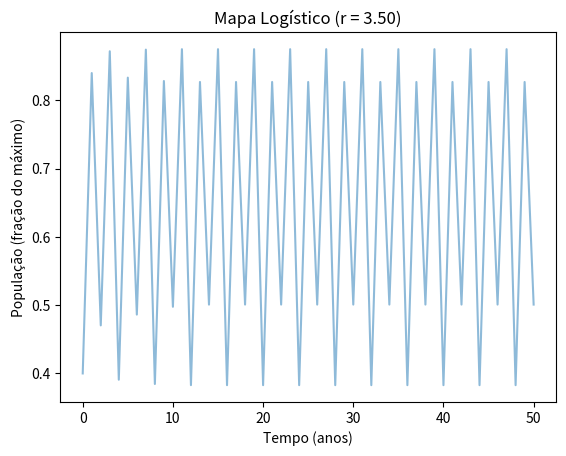

Generate this figure with matplotlib:
import numpy as np
import matplotlib.pyplot as plt

passos = 50
x = np.zeros(passos + 1)
y = np.zeros(passos + 1)
x[0], y[0] = 0, 0.4

r = 3.5

for i in range(passos):
    y[i + 1] = r * y[i] * (1 - y[i])
    x[i + 1] = x[i] + 1

fig, ax = plt.subplots()
ax.plot(x, y, alpha=0.5)
ax.set(xlabel='Tempo (anos)', ylabel='População (fração do máximo)')
plt.title(f"Mapa Logístico (r = {r:.2f})")
plt.show()
